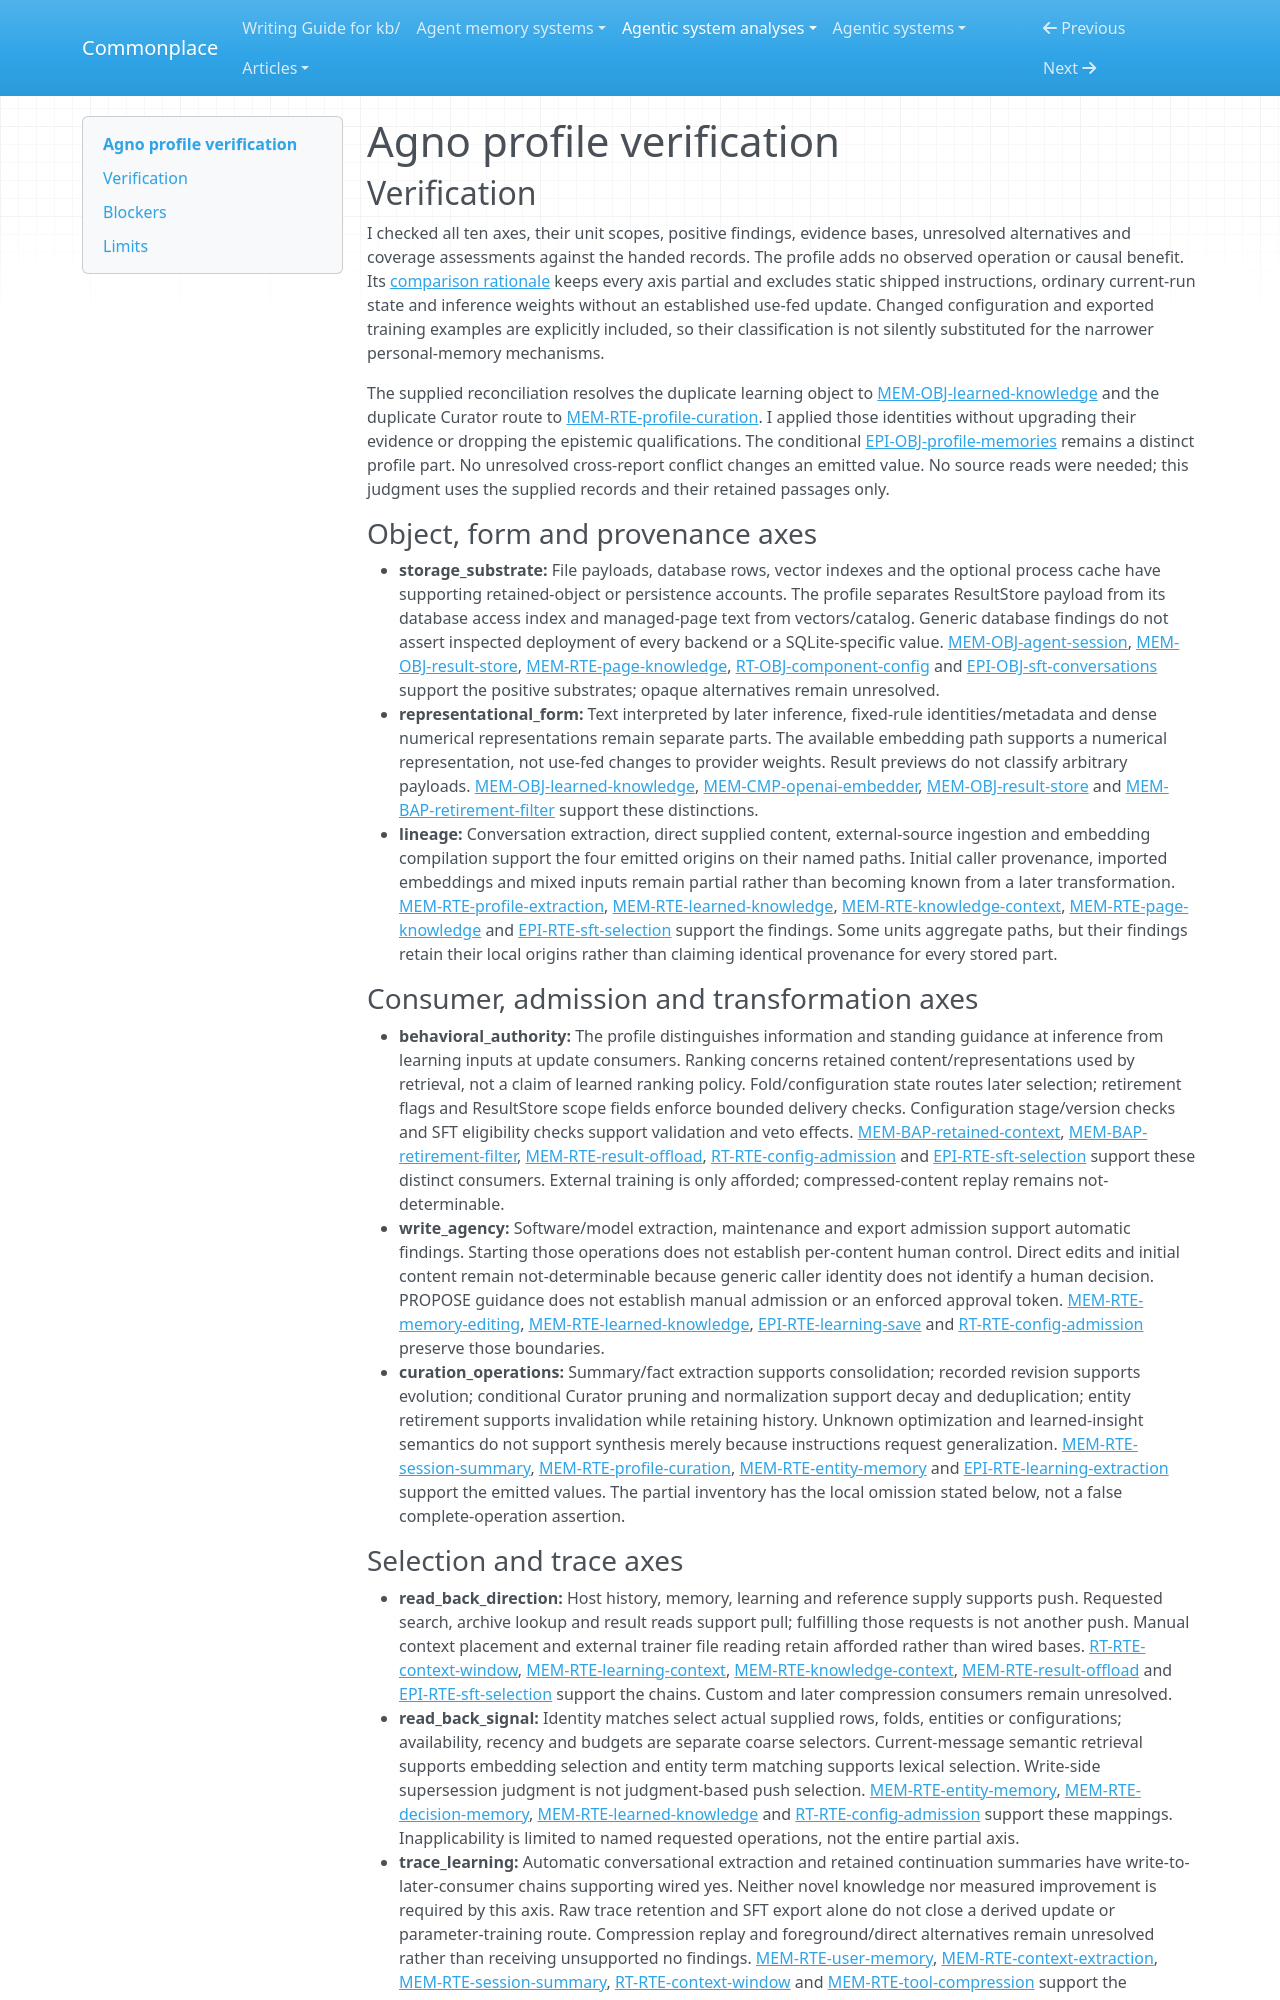

repository: zby/commonplace · page: agentic-system-analyses/retained/agno/profile-verification/index.html · generator: mkdocs

---
type: agentic-system-analyses/types/agentic-system-verification.md
description: "Independent verification of Agno's memory comparison classifications against the handed SDK/AgentOS records at the frozen revision."
run-id: AAS-2026-10-13-agno-60e6e09dd4a6-01
reviewed-boundary: "00497422d4a386d93ab3b45c1a11faf42fcc932f"
---

# Agno profile verification

## Verification

I checked all ten axes, their unit scopes, positive findings, evidence bases, unresolved alternatives and coverage assessments against the handed records. The profile adds no observed operation or causal benefit. Its [comparison rationale](memory-profile.md#comparison-rationale) keeps every axis partial and excludes static shipped instructions, ordinary current-run state and inference weights without an established use-fed update. Changed configuration and exported training examples are explicitly included, so their classification is not silently substituted for the narrower personal-memory mechanisms.

The supplied reconciliation resolves the duplicate learning object to [MEM-OBJ-learned-knowledge](memory.md#mem-obj-learned-knowledge) and the duplicate Curator route to [MEM-RTE-profile-curation](memory.md#mem-rte-profile-curation). I applied those identities without upgrading their evidence or dropping the epistemic qualifications. The conditional [EPI-OBJ-profile-memories](epistemic.md#epi-obj-profile-memories) remains a distinct profile part. No unresolved cross-report conflict changes an emitted value. No source reads were needed; this judgment uses the supplied records and their retained passages only.

### Object, form and provenance axes

- **storage_substrate:** File payloads, database rows, vector indexes and the optional process cache have supporting retained-object or persistence accounts. The profile separates ResultStore payload from its database access index and managed-page text from vectors/catalog. Generic database findings do not assert inspected deployment of every backend or a SQLite-specific value. [MEM-OBJ-agent-session](memory.md#mem-obj-agent-session), [MEM-OBJ-result-store](memory.md#mem-obj-result-store), [MEM-RTE-page-knowledge](memory.md#mem-rte-page-knowledge), [RT-OBJ-component-config](runtime.md#rt-obj-component-config) and [EPI-OBJ-sft-conversations](epistemic.md#epi-obj-sft-conversations) support the positive substrates; opaque alternatives remain unresolved.
- **representational_form:** Text interpreted by later inference, fixed-rule identities/metadata and dense numerical representations remain separate parts. The available embedding path supports a numerical representation, not use-fed changes to provider weights. Result previews do not classify arbitrary payloads. [MEM-OBJ-learned-knowledge](memory.md#mem-obj-learned-knowledge), [MEM-CMP-openai-embedder](memory.md#mem-cmp-openai-embedder), [MEM-OBJ-result-store](memory.md#mem-obj-result-store) and [MEM-BAP-retirement-filter](memory.md#mem-bap-retirement-filter) support these distinctions.
- **lineage:** Conversation extraction, direct supplied content, external-source ingestion and embedding compilation support the four emitted origins on their named paths. Initial caller provenance, imported embeddings and mixed inputs remain partial rather than becoming known from a later transformation. [MEM-RTE-profile-extraction](memory.md#mem-rte-profile-extraction), [MEM-RTE-learned-knowledge](memory.md#mem-rte-learned-knowledge), [MEM-RTE-knowledge-context](memory.md#mem-rte-knowledge-context), [MEM-RTE-page-knowledge](memory.md#mem-rte-page-knowledge) and [EPI-RTE-sft-selection](epistemic.md#epi-rte-sft-selection) support the findings. Some units aggregate paths, but their findings retain their local origins rather than claiming identical provenance for every stored part.

### Consumer, admission and transformation axes

- **behavioral_authority:** The profile distinguishes information and standing guidance at inference from learning inputs at update consumers. Ranking concerns retained content/representations used by retrieval, not a claim of learned ranking policy. Fold/configuration state routes later selection; retirement flags and ResultStore scope fields enforce bounded delivery checks. Configuration stage/version checks and SFT eligibility checks support validation and veto effects. [MEM-BAP-retained-context](memory.md#mem-bap-retained-context), [MEM-BAP-retirement-filter](memory.md#mem-bap-retirement-filter), [MEM-RTE-result-offload](memory.md#mem-rte-result-offload), [RT-RTE-config-admission](runtime.md#rt-rte-config-admission) and [EPI-RTE-sft-selection](epistemic.md#epi-rte-sft-selection) support these distinct consumers. External training is only afforded; compressed-content replay remains not-determinable.
- **write_agency:** Software/model extraction, maintenance and export admission support automatic findings. Starting those operations does not establish per-content human control. Direct edits and initial content remain not-determinable because generic caller identity does not identify a human decision. PROPOSE guidance does not establish manual admission or an enforced approval token. [MEM-RTE-memory-editing](memory.md#mem-rte-memory-editing), [MEM-RTE-learned-knowledge](memory.md#mem-rte-learned-knowledge), [EPI-RTE-learning-save](epistemic.md#epi-rte-learning-save) and [RT-RTE-config-admission](runtime.md#rt-rte-config-admission) preserve those boundaries.
- **curation_operations:** Summary/fact extraction supports consolidation; recorded revision supports evolution; conditional Curator pruning and normalization support decay and deduplication; entity retirement supports invalidation while retaining history. Unknown optimization and learned-insight semantics do not support synthesis merely because instructions request generalization. [MEM-RTE-session-summary](memory.md#mem-rte-session-summary), [MEM-RTE-profile-curation](memory.md#mem-rte-profile-curation), [MEM-RTE-entity-memory](memory.md#mem-rte-entity-memory) and [EPI-RTE-learning-extraction](epistemic.md#epi-rte-learning-extraction) support the emitted values. The partial inventory has the local omission stated below, not a false complete-operation assertion.
